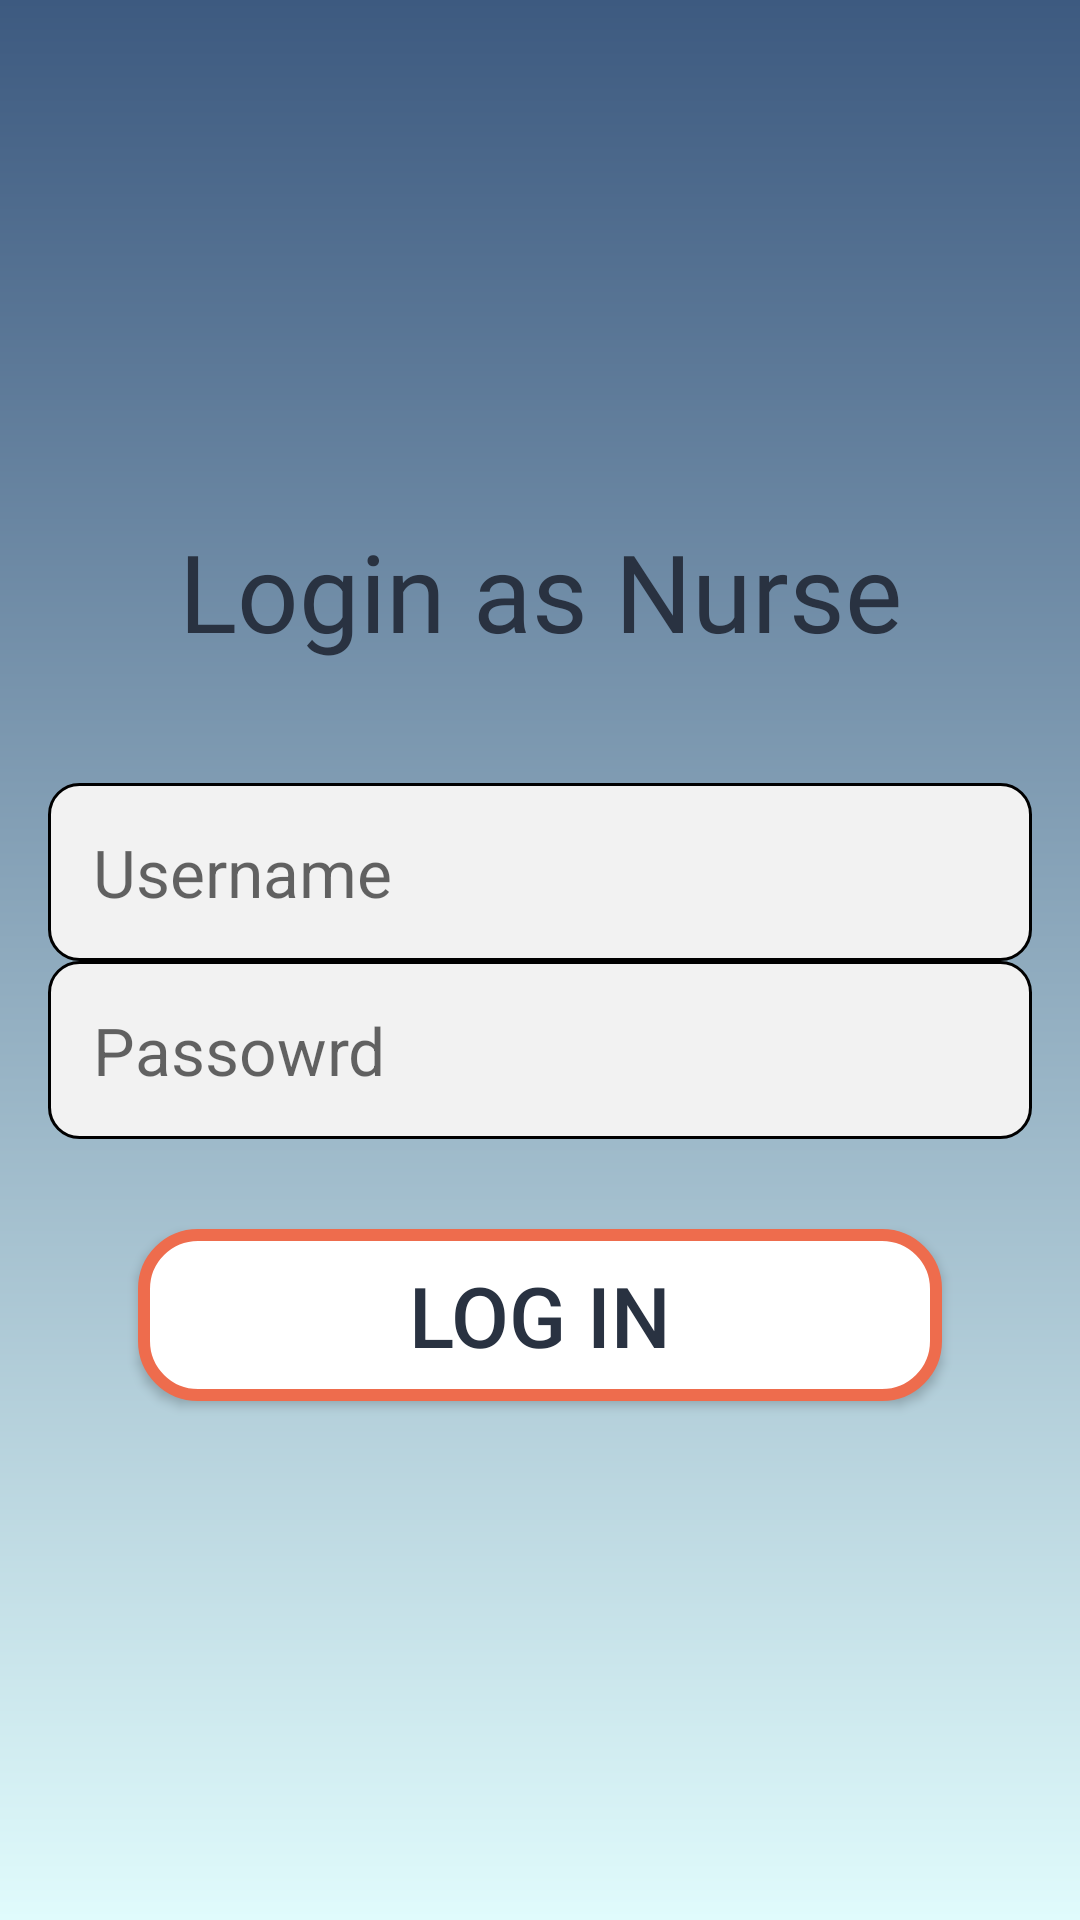

Reconstruct the res/layout file that produces this screen, plus the resources it refers to.
<!-- AndroidManifest.xml: application theme AppTheme -->
<!-- res/layout/activity_admin_login.xml -->
<?xml version="1.0" encoding="utf-8"?>
<RelativeLayout xmlns:android="http://schemas.android.com/apk/res/android"
    xmlns:app="http://schemas.android.com/apk/res-auto"
    xmlns:tools="http://schemas.android.com/tools"
    android:layout_width="match_parent"
    android:layout_height="match_parent"
    tools:context=".activities.Admin_login"
    android:gravity="center_vertical"
    android:padding="16dp"
    android:background="@drawable/background_layout">

    <TextView
        android:layout_width="match_parent"
        android:layout_height="wrap_content"
        android:id="@+id/tvadmin"
        android:fontFamily="@font/roboto"
        android:textColor="@color/blue4"
        android:gravity="center_horizontal"
        android:layout_marginBottom="40dp"
        android:textSize="36sp"
        android:text="Login as Nurse"/>


    <EditText
        android:layout_width="match_parent"
        android:layout_height="wrap_content"
        android:textSize="22sp"
        android:layout_below="@id/tvadmin"
        android:id="@+id/etUsername"
        android:hint="Username"
        android:padding="15dp"
        android:background="@drawable/edittext"
        android:inputType="text"
        android:imeOptions="actionNext"></EditText>

    <EditText
        android:layout_width="match_parent"
        android:layout_height="wrap_content"
        android:hint="Passowrd"
        android:textSize="22sp"
        android:layout_below="@id/etUsername"
        android:background="@drawable/edittext"
        android:inputType="textPassword"
        android:imeOptions="actionDone"
        android:padding="15dp"
        android:id="@+id/etPassword"></EditText>
    <Button
        android:layout_width="match_parent"
        android:layout_height="wrap_content"
        android:layout_marginLeft="30dp"
        android:layout_marginRight="30dp"
        android:layout_marginTop="30dp"
        android:textSize="28sp"
        android:textColor="@color/blue4"
        android:layout_below="@id/etPassword"
        android:text="Log In"
        android:background="@drawable/other_button"
        android:padding="10dp"
        android:layout_alignParentRight="true"
        android:id="@+id/btnLogin1">

    </Button>


</RelativeLayout>
<!-- resources referenced by this layout -->
<resources>
  <color name="blue4">#293241</color>
  <!-- drawable background_layout (drawable) -->
  <?xml version="1.0" encoding="utf-8"?>
  <shape xmlns:android="http://schemas.android.com/apk/res/android"
      android:shape = "rectangle">
  
      <gradient
          android:angle="90"
          android:startColor="@color/blue1"
          android:endColor="@color/blue3"
          android:type="linear"
  
          />
  
  
  
  
  </shape>
  <!-- drawable edittext (drawable) -->
  <?xml version="1.0" encoding="utf-8"?>
  <layer-list xmlns:android="http://schemas.android.com/apk/res/android">
      <item>
          <shape>
              <corners android:radius="10dp"/>
              <solid android:color="#F2F2F2" />
              <stroke android:width="1dp" android:color="@color/blue5" />
          </shape>
      </item>
  </layer-list>
  <!-- drawable other_button (drawable) -->
  <?xml version="1.0" encoding="utf-8"?>
  <shape xmlns:android="http://schemas.android.com/apk/res/android">
  
      <stroke android:color="@color/orange" android:width="4dp"/>
      <solid android:color="@color/white"/>
      <corners android:radius="18dp"/>
  
  
  
  </shape>
  <style name="AppTheme" parent="Theme.AppCompat.Light.DarkActionBar">
          
          <item name="colorPrimary">@color/blue2</item>
          <item name="colorPrimaryDark">@color/blue4</item>
          <item name="colorAccent">@color/blue3</item>
          <item name="windowActionBar">false</item>
          <item name="windowNoTitle">true</item>
      </style>
  <color name="blue1">#e0fbfc</color>
  <color name="blue3">#3d5a80</color>
  <color name="orange">#ee6c4d</color>
  <color name="blue2">#98c1d9</color>
  <!-- not gathered from this repository: default colours our renderer supplied (Android Studio template values) -->
  <color name="white">#FFFFFFFF</color>
</resources>
